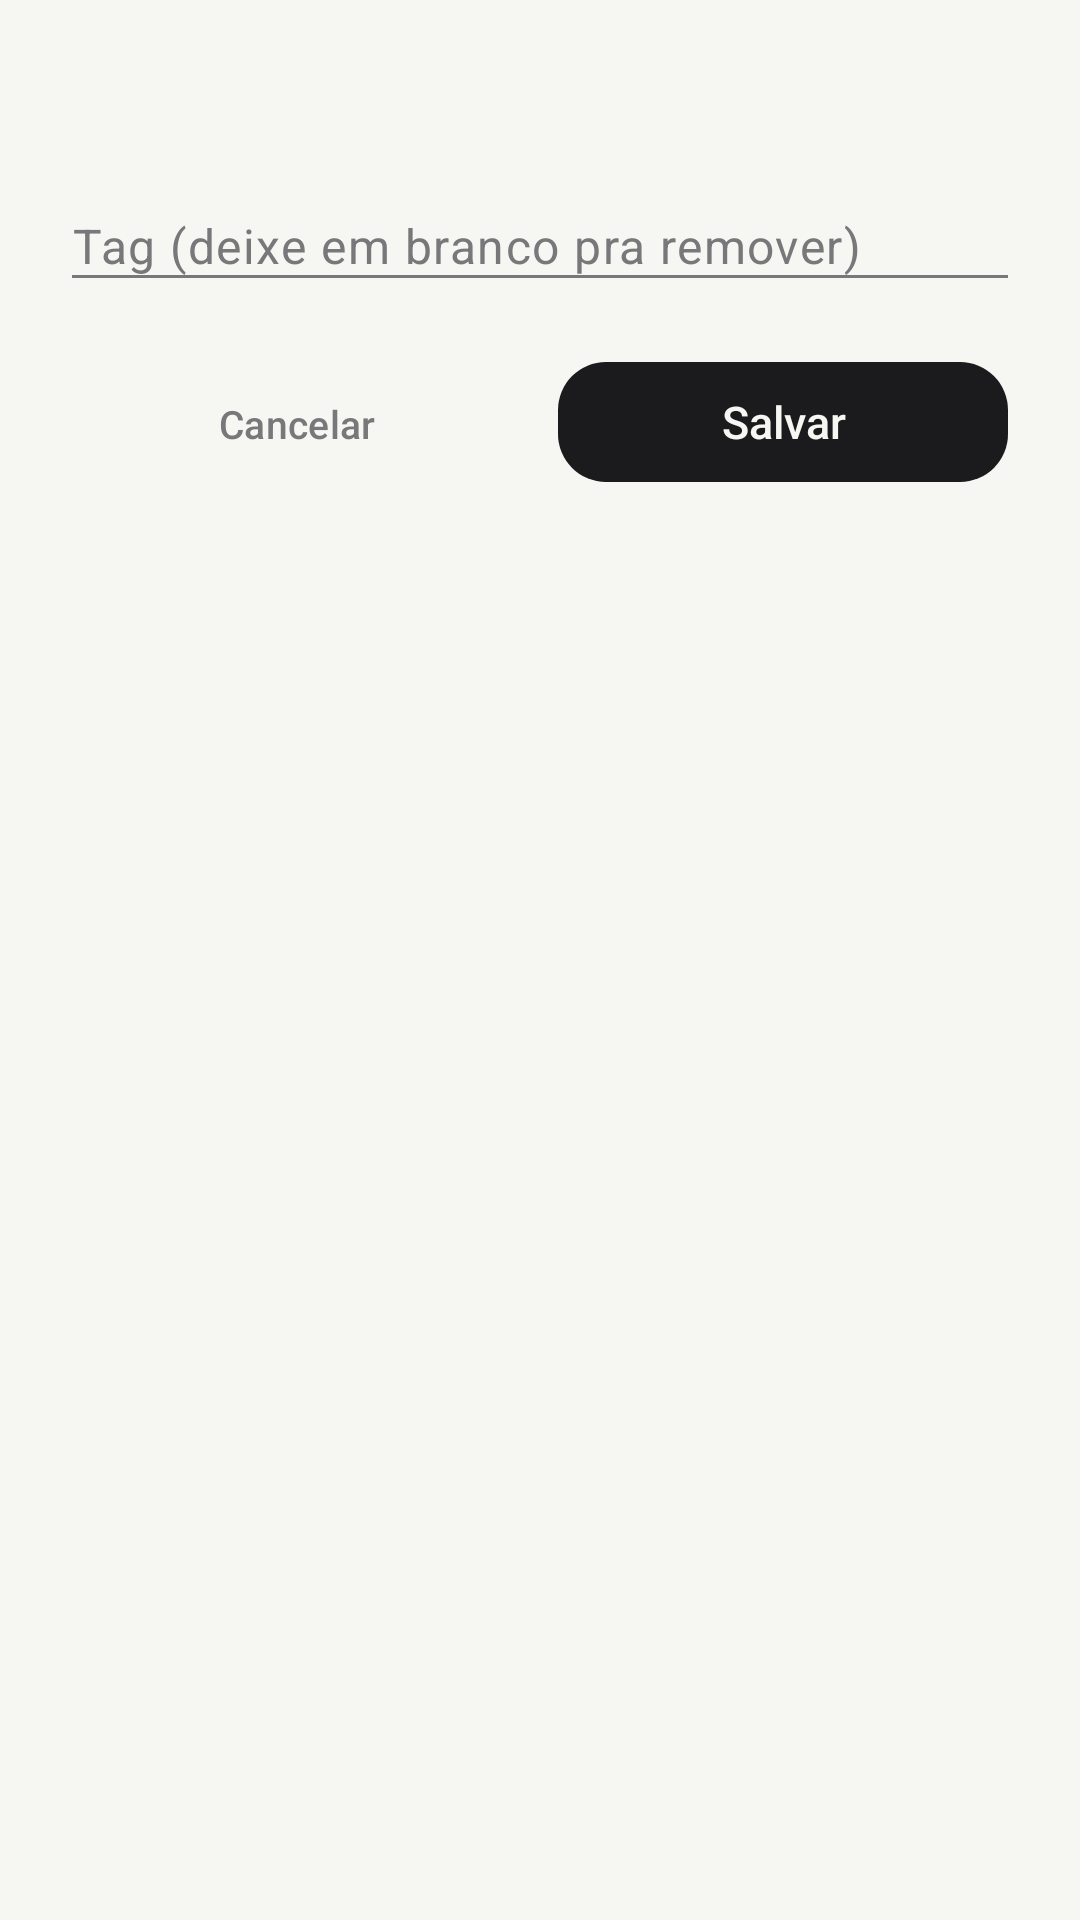

Here is an Android app screen rendered from its layout file. Give the layout XML and the strings, colors and styles it references.
<!-- AndroidManifest.xml: application theme Theme.AnotaPlus -->
<!-- res/layout/dialog_definir_tag.xml -->
<?xml version="1.0" encoding="utf-8"?>
<LinearLayout xmlns:android="http://schemas.android.com/apk/res/android"
    xmlns:tools="http://schemas.android.com/tools"
    android:layout_width="match_parent"
    android:layout_height="wrap_content"
    android:orientation="vertical"
    android:padding="24dp">

    <TextView
        android:id="@+id/text_titulo_tag"
        android:layout_width="match_parent"
        android:layout_height="wrap_content"
        android:textAppearance="@style/TextAppearance.AnotaPlus.Heading"
        android:textSize="20sp"
        tools:text="Definir tag (3 selecionadas)" />

    <EditText
        android:id="@+id/edit_tag"
        android:layout_width="match_parent"
        android:layout_height="wrap_content"
        android:layout_marginTop="20dp"
        android:background="@drawable/bg_underline_field"
        android:hint="@string/hint_tag_nota"
        android:inputType="text"
        android:textColor="@color/ink"
        android:textColorHint="@color/ink_soft"
        android:textAppearance="@style/TextAppearance.AnotaPlus.Body" />

    <LinearLayout
        android:layout_width="match_parent"
        android:layout_height="wrap_content"
        android:layout_marginTop="24dp"
        android:orientation="horizontal">

        <com.google.android.material.button.MaterialButton
            android:id="@+id/btn_cancelar_tag"
            style="@style/Widget.AnotaPlus.Button.Link"
            android:layout_width="0dp"
            android:layout_height="wrap_content"
            android:layout_weight="1"
            android:text="@string/btn_cancelar" />

        <com.google.android.material.button.MaterialButton
            android:id="@+id/btn_salvar_tag"
            style="@style/Widget.AnotaPlus.Button.Primary"
            android:layout_width="0dp"
            android:layout_height="wrap_content"
            android:layout_weight="1"
            android:layout_marginStart="12dp"
            android:text="@string/btn_salvar" />

    </LinearLayout>

</LinearLayout>
<!-- resources referenced by this layout -->
<resources>
  <color name="ink">#1B1B1D</color>
  <color name="ink_soft">#78787A</color>
  <!-- drawable bg_underline_field (drawable) -->
  <?xml version="1.0" encoding="utf-8"?>
  <layer-list xmlns:android="http://schemas.android.com/apk/res/android">
      <item>
          <shape android:shape="rectangle">
              <solid android:color="@android:color/transparent" />
              <stroke
                  android:width="1dp"
                  android:color="@color/ink_soft" />
          </shape>
      </item>
      <item
          android:top="-2dp"
          android:left="-2dp"
          android:right="-2dp"
          android:bottom="1dp">
          <shape android:shape="rectangle">
              <solid android:color="@color/paper" />
          </shape>
      </item>
  </layer-list>
  <string name="btn_cancelar">Cancelar</string>
  <string name="btn_salvar">Salvar</string>
  <string name="hint_tag_nota">Tag (deixe em branco pra remover)</string>
  <style name="TextAppearance.AnotaPlus.Body" parent="TextAppearance.Material3.BodyLarge">
          <item name="android:fontFamily">sans-serif</item>
          <item name="android:textColor">@color/ink</item>
          <item name="android:textSize">16sp</item>
      </style>
  <style name="TextAppearance.AnotaPlus.Heading" parent="TextAppearance.Material3.HeadlineMedium">
          <item name="android:fontFamily">sans-serif-black</item>
          <item name="android:textColor">@color/ink</item>
          <item name="android:textSize">26sp</item>
      </style>
  <style name="Widget.AnotaPlus.Button.Link" parent="Widget.Material3.Button.TextButton">
          <item name="android:textColor">@color/ink_soft</item>
          <item name="android:fontFamily">sans-serif-medium</item>
          <item name="android:textSize">13sp</item>
          <item name="rippleColor">@color/brass</item>
      </style>
  <style name="Widget.AnotaPlus.Button.Primary" parent="Widget.Material3.Button">
          <item name="backgroundTint">@color/primary_bg</item>
          <item name="cornerRadius">@dimen/radius_button</item>
          <item name="android:textColor">@color/paper</item>
          <item name="android:fontFamily">sans-serif-medium</item>
          <item name="android:textSize">15sp</item>
          <item name="android:letterSpacing">0</item>
          <item name="android:textAllCaps">false</item>
          <item name="elevation">0dp</item>
      </style>
  <style name="Theme.AnotaPlus" parent="Theme.Material3.Light.NoActionBar">
          <item name="colorPrimary">@color/ink</item>
          <item name="colorOnPrimary">@color/paper</item>
          <item name="android:windowBackground">@color/paper</item>
          <item name="android:statusBarColor">@color/paper</item>
          <item name="android:windowLightStatusBar">true</item>
      </style>
  <color name="paper">#F6F6F3</color>
  <color name="brass">#A8823A</color>
  <dimen name="radius_button">16dp</dimen>
</resources>
